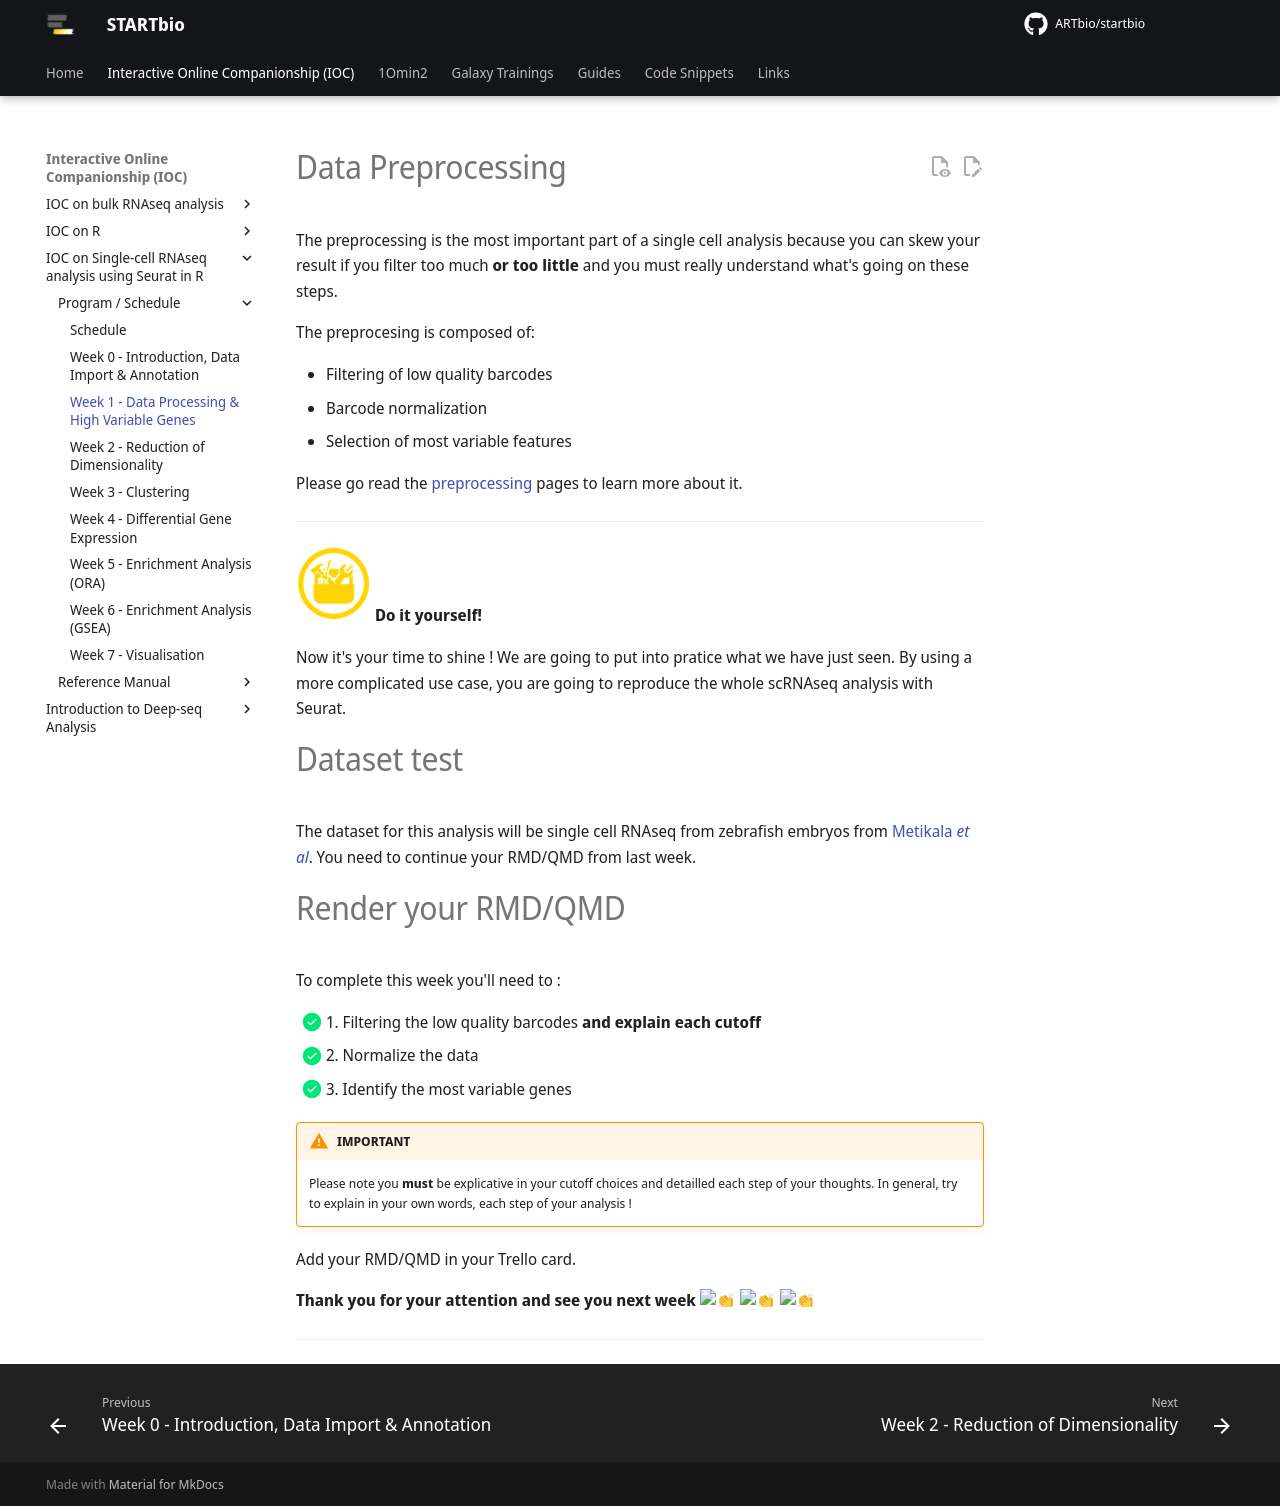

repository: ARTbio/startbio · page: scRNAseq_basics/01_IOCsc_week1/index.html · generator: mkdocs

# Data Preprocessing

The preprocessing is the most important part of a single cell analysis because you
can skew your result if you filter too much **or too little** and you must really
understand what's going on these steps.

The preprocesing is composed of: 

- Filtering of low quality barcodes
- Barcode normalization
- Selection of most variable features

Please go read the [preprocessing](preprocessing.md) pages to learn more about it.

---

![](../R-IOC/images/toolbox-do-it-yourself.png){: style="width:75px"} **Do it yourself!**

Now it's your time to shine ! We are going to put into pratice what we 
have just seen. By using a more complicated use case, you are going to 
reproduce the whole scRNAseq analysis with Seurat.  

# Dataset test

The dataset for this analysis will be single cell RNAseq from zebrafish embryos 
from [Metikala *et al*](https://doi.org/10.1371/journal.pone.0254024). You need
to continue your RMD/QMD from last week. 

# Render your RMD/QMD

To complete this week you'll need to :

- [x] 1. Filtering the low quality barcodes **and explain each cutoff**
- [x] 2. Normalize the data
- [x] 3. Identify the most variable genes

!!! warning "IMPORTANT"
    Please note you **must** be explicative in your cutoff choices and detailled
    each step of your thoughts. 
    In general, try to explain in your own words, each step of your analysis !

Add your RMD/QMD in your Trello card.

**Thank you for your attention and see you next week :clap: :clap: :clap:**

----
